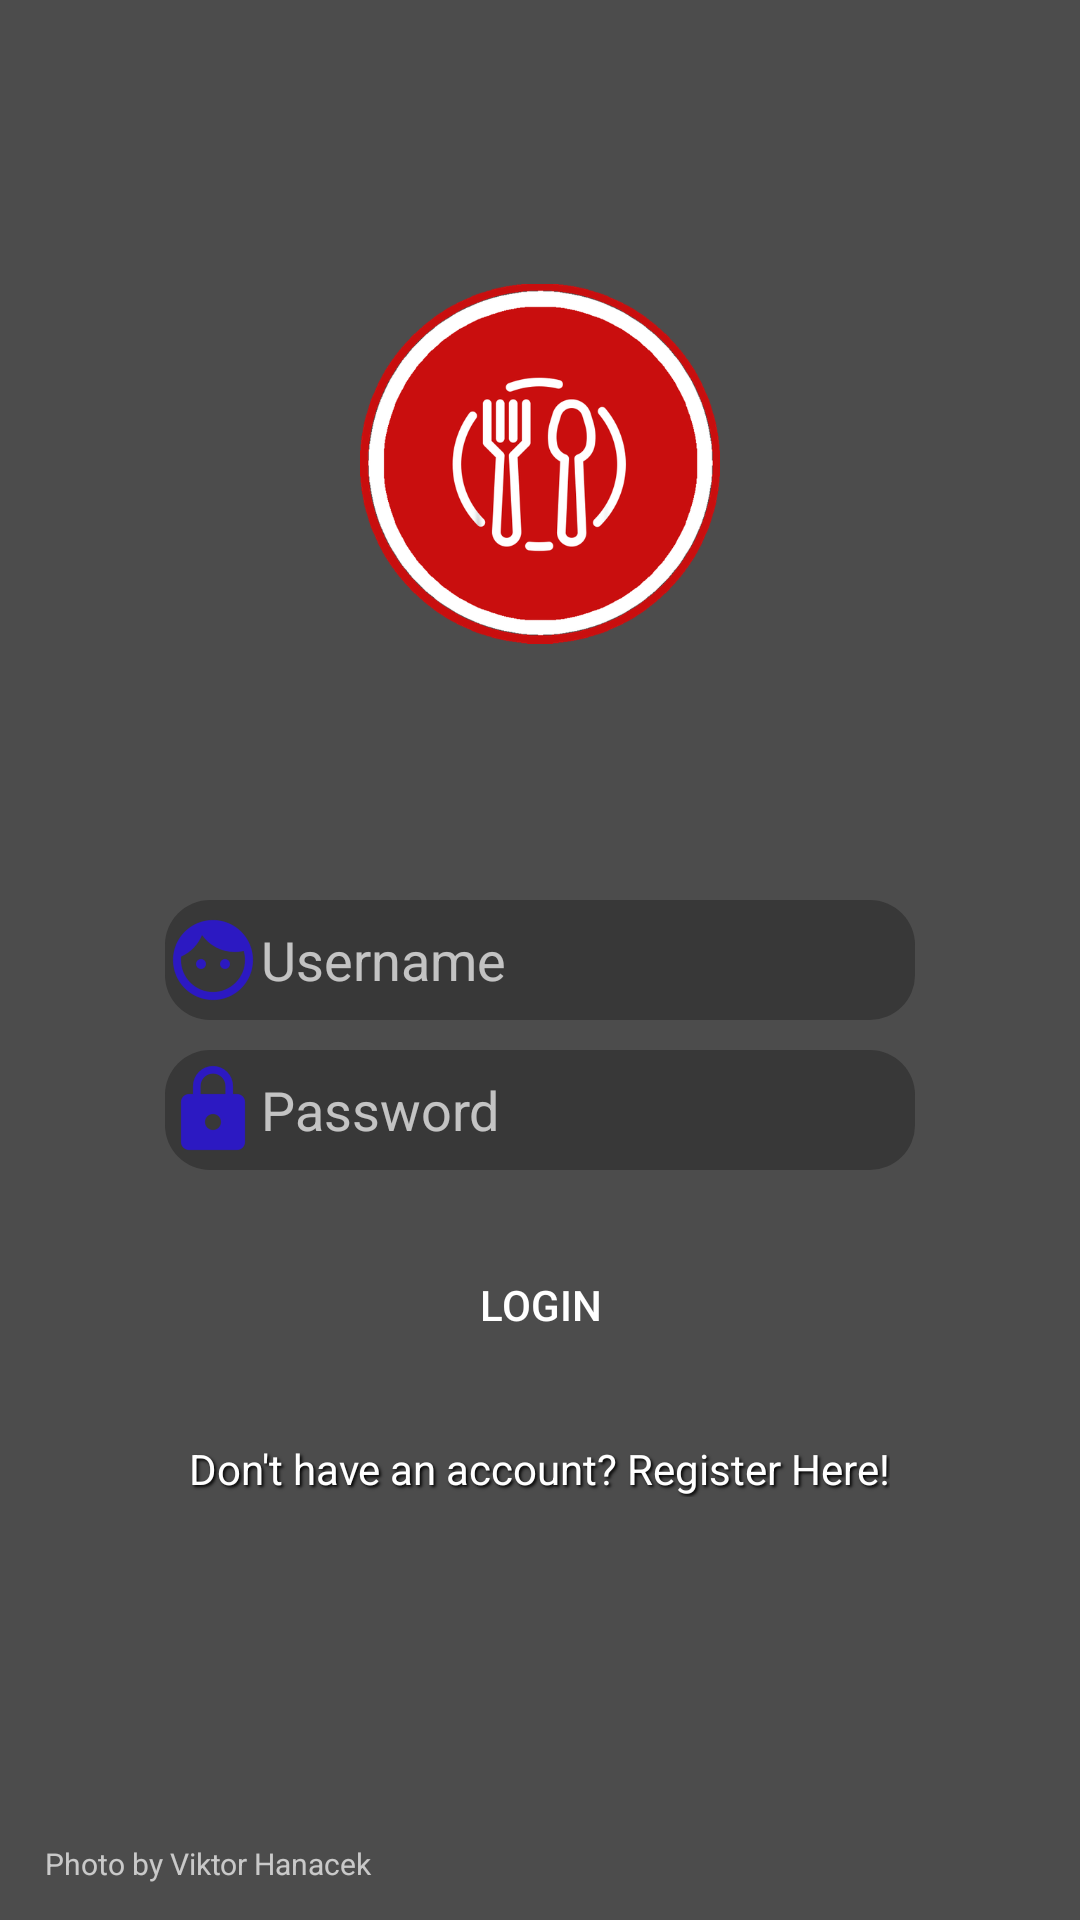

The Android layout XML behind this screen, and the referenced resources:
<!-- AndroidManifest.xml: activity theme Theme.AppCompat.NoActionBar -->
<!-- res/layout/activity_login.xml -->
<?xml version="1.0" encoding="utf-8"?>
<RelativeLayout xmlns:android="http://schemas.android.com/apk/res/android"
    xmlns:app="http://schemas.android.com/apk/res-auto"
    xmlns:tools="http://schemas.android.com/tools"
    android:layout_width="match_parent"
    android:layout_height="match_parent"
    android:background="@drawable/vegetables_1"
    tools:context=".LoginActivity">

    <ImageView
        android:id="@+id/transparentImage"
        android:layout_width="match_parent"
        android:layout_height="match_parent"
        android:background="@color/transparent_white" />


    <ImageView
        android:id="@+id/imageView"
        android:layout_width="120dp"
        android:layout_height="155dp"
        android:layout_alignParentTop="true"
        android:layout_centerHorizontal="true"
        android:layout_marginTop="77dp"
        app:srcCompat="@drawable/playstore_icon" />

    <EditText
        android:id="@+id/username"
        android:layout_width="250dp"
        android:layout_height="40dp"
        android:layout_alignParentTop="true"
        android:layout_centerHorizontal="true"
        android:layout_marginTop="300dp"
        android:background="@drawable/rounded_edit_text"
        android:drawableLeft="@drawable/ic_action_user"
        android:ems="10"
        android:hint="@string/username"
        android:inputType="textPersonName"
        android:layout_below="@+id/imageView"/>

    <EditText
        android:id="@+id/password"
        android:layout_width="250dp"
        android:layout_height="40dp"
        android:layout_alignParentTop="true"
        android:layout_centerHorizontal="true"
        android:layout_marginTop="350dp"
        android:background="@drawable/rounded_edit_text"
        android:drawableLeft="@drawable/ic_action_password"
        android:ems="10"
        android:hint="@string/password"
        android:inputType="textPassword"
        android:layout_below="@+id/username"/>

    <Button
        android:id="@+id/login_btn"
        android:layout_width="300dp"
        android:layout_height="50dp"
        android:layout_alignParentTop="true"
        android:layout_centerHorizontal="true"
        android:layout_marginTop="410dp"
        android:background="@drawable/rounded_btn"
        android:text="@string/login_btn"
        android:layout_below="@+id/password"/>

    <TextView
        android:id="@+id/register_link"
        android:layout_width="wrap_content"
        android:layout_height="wrap_content"
        android:layout_alignParentTop="true"
        android:layout_centerHorizontal="true"
        android:layout_marginTop="480dp"
        android:text="@string/register_link"
        android:textColor="@color/white"
        android:shadowColor="@color/black"
        android:shadowDx="2"
        android:shadowDy="2"
        android:shadowRadius="2"
        android:layout_below="@+id/login_btn"/>

    <TextView
        android:id="@+id/photo_credit"
        android:layout_width="wrap_content"
        android:layout_height="wrap_content"
        android:layout_alignParentBottom="true"
        android:layout_alignParentStart="true"
        android:layout_marginBottom="12dp"
        android:layout_marginStart="15dp"
        android:text="@string/photo_credit"
        android:textSize="10dp" />

</RelativeLayout>
<!-- resources referenced by this layout -->
<resources>
  <color name="black">#000000</color>
  <color name="transparent_white">#22FFFFFF</color>
  <color name="white">#ffffff</color>
  <!-- drawable ic_action_password (drawable) -->
  <vector android:height="24dp" android:tint="#FFE0B2"
      android:viewportHeight="24.0" android:viewportWidth="24.0"
      android:width="24dp" xmlns:android="http://schemas.android.com/apk/res/android">
      <path android:fillColor="#FF000000" android:pathData="M18,8h-1L17,6c0,-2.76 -2.24,-5 -5,-5S7,3.24 7,6v2L6,8c-1.1,0 -2,0.9 -2,2v10c0,1.1 0.9,2 2,2h12c1.1,0 2,-0.9 2,-2L20,10c0,-1.1 -0.9,-2 -2,-2zM12,17c-1.1,0 -2,-0.9 -2,-2s0.9,-2 2,-2 2,0.9 2,2 -0.9,2 -2,2zM15.1,8L8.9,8L8.9,6c0,-1.71 1.39,-3.1 3.1,-3.1 1.71,0 3.1,1.39 3.1,3.1v2z"/>
  </vector>
  <!-- drawable ic_action_user (drawable) -->
  <vector android:height="24dp" android:tint="#FFE0B2"
      android:viewportHeight="24.0" android:viewportWidth="24.0"
      android:width="24dp" xmlns:android="http://schemas.android.com/apk/res/android">
      <path android:fillColor="#FF000000" android:pathData="M9,11.75c-0.69,0 -1.25,0.56 -1.25,1.25s0.56,1.25 1.25,1.25 1.25,-0.56 1.25,-1.25 -0.56,-1.25 -1.25,-1.25zM15,11.75c-0.69,0 -1.25,0.56 -1.25,1.25s0.56,1.25 1.25,1.25 1.25,-0.56 1.25,-1.25 -0.56,-1.25 -1.25,-1.25zM12,2C6.48,2 2,6.48 2,12s4.48,10 10,10 10,-4.48 10,-10S17.52,2 12,2zM12,20c-4.41,0 -8,-3.59 -8,-8 0,-0.29 0.02,-0.58 0.05,-0.86 2.36,-1.05 4.23,-2.98 5.21,-5.37C11.07,8.33 14.05,10 17.42,10c0.78,0 1.53,-0.09 2.25,-0.26 0.21,0.71 0.33,1.47 0.33,2.26 0,4.41 -3.59,8 -8,8z"/>
  </vector>
  <!-- drawable playstore_icon: png bitmap (drawable, 87069 bytes) -->
  <!-- drawable rounded_btn (drawable) -->
  <?xml version="1.0" encoding="utf-8"?>
  <shape
      xmlns:android="http://schemas.android.com/apk/res/android"
      android:shape="rectangle" android:padding="10dp">
  
      <solid android:color="@color/btn"/>
  
      <corners
          android:bottomRightRadius="15dp"
          android:bottomLeftRadius="15dp"
          android:topLeftRadius="15dp"
          android:topRightRadius="15dp"/>
  </shape>
  <!-- drawable rounded_edit_text (drawable) -->
  <?xml version="1.0" encoding="utf-8"?>
  <shape
      xmlns:android="http://schemas.android.com/apk/res/android"
      android:shape="rectangle" android:padding="10dp">
  
      <solid android:color="#77222222"/>
  
      <corners
          android:bottomRightRadius="15dp"
          android:bottomLeftRadius="15dp"
          android:topLeftRadius="15dp"
          android:topRightRadius="15dp"/>
  </shape>
  <string name="login_btn">Login</string>
  <string name="password">Password</string>
  <string name="photo_credit">Photo by Viktor Hanacek</string>
  <string name="register_link">Don\'t have an account? Register Here!</string>
  <string name="username">Username</string>
</resources>
